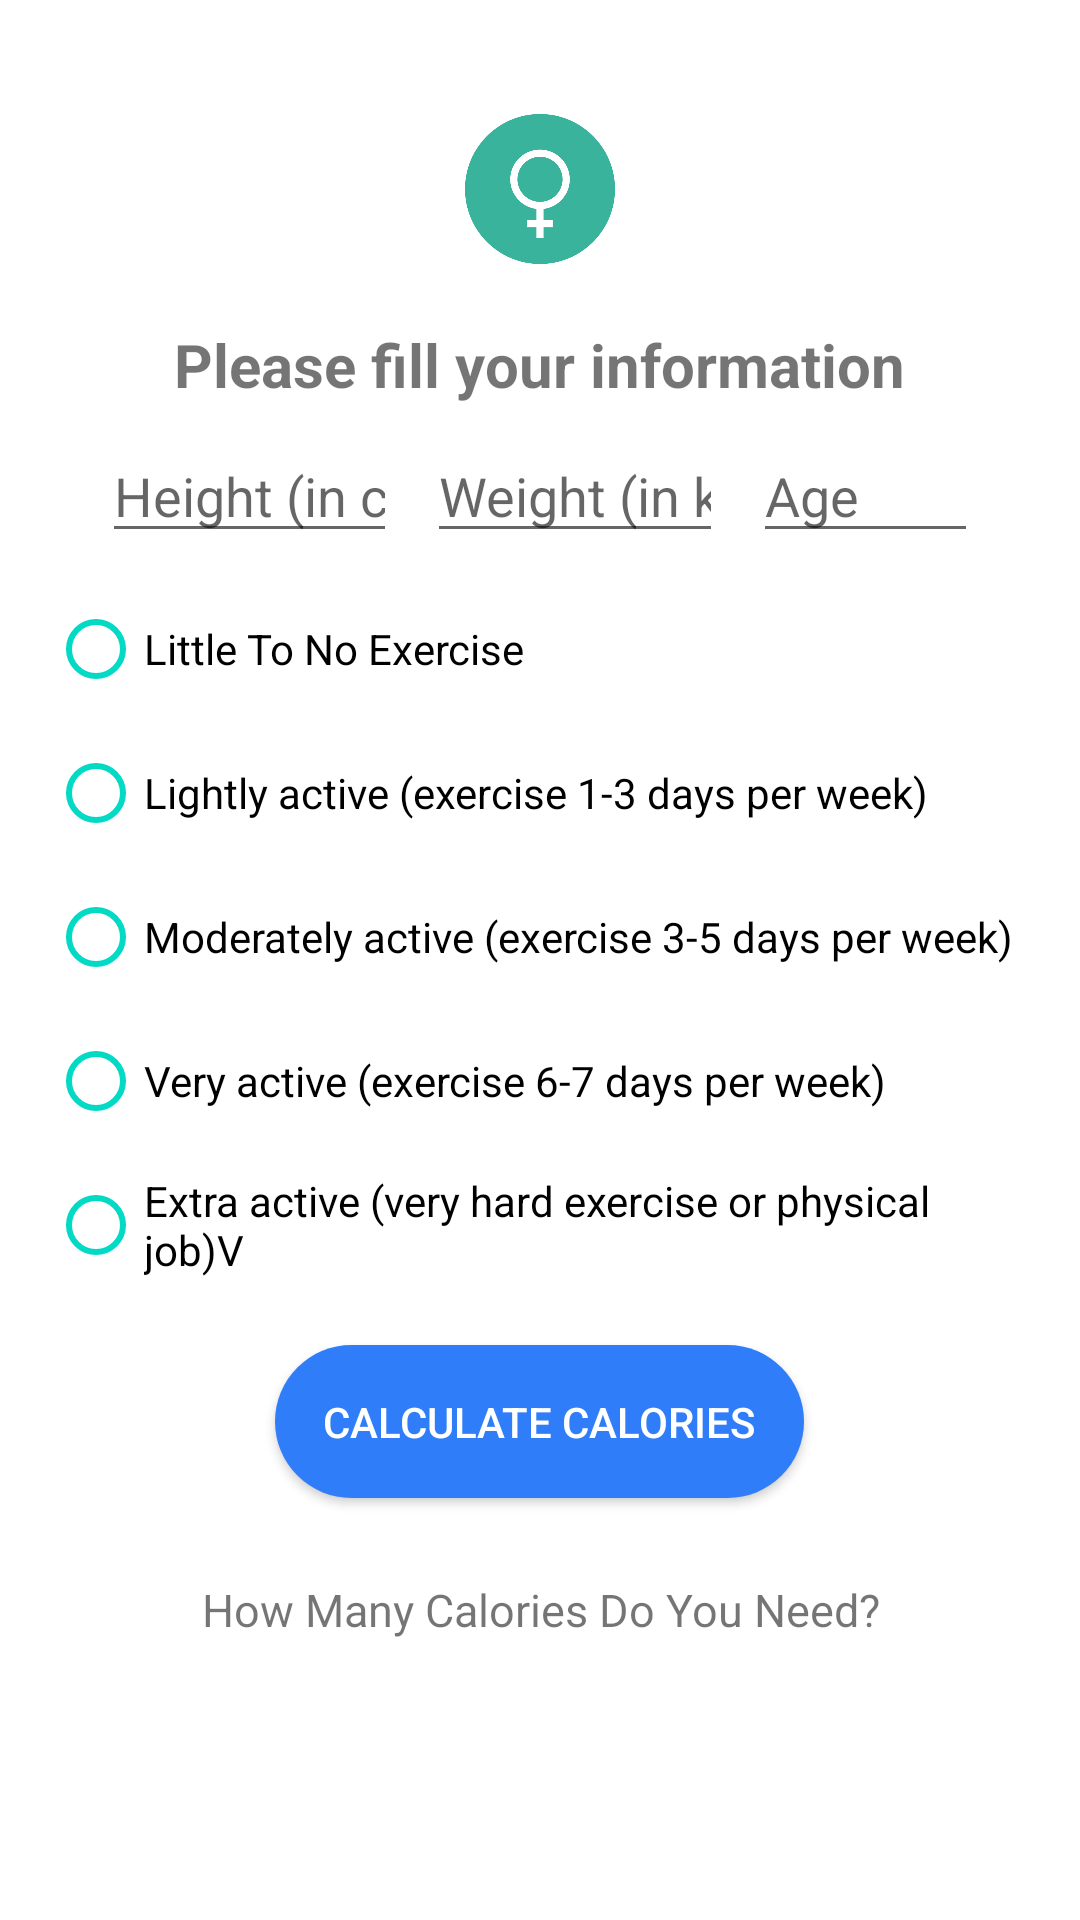

Produce the Android XML layout that renders to this screen, including the resource entries it uses.
<!-- AndroidManifest.xml: application theme Theme.CalorieMe -->
<!-- res/layout/activity_bmi.xml -->
<?xml version="1.0" encoding="utf-8"?>
<androidx.constraintlayout.widget.ConstraintLayout xmlns:android="http://schemas.android.com/apk/res/android"
        xmlns:app="http://schemas.android.com/apk/res-auto"
        xmlns:tools="http://schemas.android.com/tools"
        android:layout_width="match_parent"
        android:layout_height="match_parent"
        android:padding="@dimen/padding_normal"
        tools:context="de.calorieme.modules.calcalorien.BmiActivity">

    <androidx.core.widget.NestedScrollView
        android:layout_width="match_parent"
        android:layout_height="0dp"
        app:layout_constraintBottom_toBottomOf="parent"
        app:layout_constraintEnd_toEndOf="parent"
        app:layout_constraintStart_toStartOf="parent"
        app:layout_constraintTop_toTopOf="parent">

        <LinearLayout
            android:id="@+id/linearLayout"
            android:layout_width="match_parent"
            android:layout_height="match_parent"
            android:orientation="vertical">

            <LinearLayout
                android:layout_width="match_parent"
                android:layout_height="wrap_content"
                android:gravity="center"
                android:orientation="horizontal"
                android:layout_marginTop="@dimen/margin_medium"
                app:layout_constraintEnd_toEndOf="parent"
                app:layout_constraintStart_toStartOf="parent"
                app:layout_constraintTop_toBottomOf="@+id/tv1">

                <ImageView
                    android:id="@+id/img_m"
                    android:layout_width="50dp"
                    android:layout_height="50dp"
                    android:layout_weight="1"
                    android:src="@drawable/icon_female"
                    android:text="Male" />


                <ImageView
                    android:id="@+id/img_fm"
                    android:layout_width="50dp"
                    android:layout_height="50dp"
                    android:layout_weight="1"
                    android:layout_marginLeft="@dimen/margin_12"
                    android:src="@drawable/icon_male"
                    android:text="Female"
                    android:visibility="gone"/>
            </LinearLayout>

            <TextView
                android:id="@+id/strTitle"
                android:layout_width="wrap_content"
                android:layout_height="wrap_content"
                android:layout_gravity="center"
                android:layout_marginTop="20dp"
                android:text="Please fill your information"
                android:textSize="20sp"
                android:textStyle="bold" />



            <LinearLayout
                android:id="@+id/l2"
                android:layout_width="match_parent"
                android:layout_height="match_parent"
                android:layout_margin="@dimen/margin_small"
                android:orientation="horizontal">

                <EditText
                    android:id="@+id/height_ET"
                    android:layout_width="wrap_content"
                    android:layout_height="wrap_content"
                    android:layout_marginLeft="10dp"
                    android:hint="Height (in cms)"
                    android:singleLine="true"
                    android:inputType="number"
                    android:maxEms="3"
                    android:layout_weight="1"/>

                <EditText
                    android:id="@+id/weight_ET"
                    android:layout_width="wrap_content"
                    android:layout_height="wrap_content"
                    android:layout_marginLeft="10dp"
                    android:hint="Weight (in kgs)"
                    android:inputType="number"
                    android:layout_weight="1"
                    android:maxEms="3"
                    android:singleLine="true"
                    />

                <EditText
                    android:id="@+id/age_ET"
                    android:layout_width="wrap_content"
                    android:layout_height="wrap_content"
                    android:layout_marginLeft="10dp"
                    android:layout_marginRight="10dp"
                    android:hint="Age"
                    android:inputType="number"
                    android:maxEms="2"
                    android:singleLine="true"
                    android:layout_weight="1"/>

            </LinearLayout>


            <RadioGroup
                android:id="@+id/radioGroupGender"
                android:layout_width="match_parent"
                android:layout_height="wrap_content"
                android:orientation="vertical">

                <RadioButton
                    android:id="@+id/s1"
                    android:layout_width="wrap_content"
                    android:layout_height="wrap_content"
                    android:buttonTint="@color/teal_200"
                    android:text="Little To No Exercise" />

                <RadioButton
                    android:id="@+id/s2"
                    android:layout_width="wrap_content"
                    android:layout_height="wrap_content"
                    android:buttonTint="@color/teal_200"
                    android:text="Lightly active (exercise 1-3 days per week)" />

                <RadioButton
                    android:id="@+id/s3"
                    android:layout_width="wrap_content"
                    android:layout_height="wrap_content"
                    android:buttonTint="@color/teal_200"
                    android:text="Moderately active (exercise 3-5 days per week)" />

                <RadioButton
                    android:id="@+id/s4"
                    android:layout_width="wrap_content"
                    android:layout_height="wrap_content"
                    android:buttonTint="@color/teal_200"
                    android:text="Very active (exercise 6-7 days per week)" />

                <RadioButton
                    android:id="@+id/s5"
                    android:layout_width="wrap_content"
                    android:layout_height="wrap_content"
                    android:buttonTint="@color/teal_200"
                    android:text="Extra active (very hard exercise or physical job)V" />

            </RadioGroup>


            <androidx.appcompat.widget.AppCompatButton
                android:id="@+id/calculate"
                android:layout_width="wrap_content"
                android:layout_height="wrap_content"
                android:layout_gravity="center_horizontal"
                android:text="Calculate Calories"
                android:background="@drawable/selector_btn_confirm"
                android:layout_marginTop="@dimen/padding_normal"
                android:padding="@dimen/padding_normal"
                android:textColor="@color/white"
                android:textAlignment="center" />


            <TextView
                android:id="@+id/calories"
                android:layout_width="match_parent"
                android:layout_height="wrap_content"
                android:text=""
                android:textAlignment="center"
                android:textSize="20sp" />

            <TextView
                android:layout_width="match_parent"
                android:layout_height="wrap_content"
                android:text="How Many Calories Do You Need?"
                android:textAlignment="center"
                android:textSize="15sp" />

                <RelativeLayout
                    android:id="@+id/progress_layout"
                    android:layout_width="200dp"
                    android:layout_height="200dp"
                    android:layout_gravity="center"
                    android:visibility="gone"
                    >

                    
                    <ProgressBar
                        android:id="@+id/progress_circular"
                        style="?android:attr/progressBarStyleHorizontal"
                        android:layout_width="match_parent"
                        android:layout_height="match_parent"
                        android:background="@drawable/circular_shape"
                        android:indeterminate="false"
                        android:progressDrawable="@drawable/circular_progress_bar"
                        android:textAlignment="center" />

                    
                    <TextView
                        android:id="@+id/tv_bmisum"
                        android:layout_width="wrap_content"
                        android:layout_height="wrap_content"
                        android:layout_alignParentLeft="true"
                        android:layout_alignParentRight="true"
                        android:layout_centerVertical="true"
                        android:gravity="center"
                        android:text="---"
                        android:textColor="@color/normalblue"
                        android:textSize="28sp"
                        android:textStyle="bold" />
                </RelativeLayout>
            </LinearLayout>
    </androidx.core.widget.NestedScrollView>
</androidx.constraintlayout.widget.ConstraintLayout>
<!-- resources referenced by this layout -->
<resources>
  <color name="normalblue">#307DFA</color>
  <color name="teal_200">#FF03DAC5</color>
  <color name="white">#FFFFFFFF</color>
  <dimen name="margin_12">12dp</dimen>
  <dimen name="margin_medium">22dp</dimen>
  <dimen name="margin_small">8dp</dimen>
  <dimen name="padding_normal">16dp</dimen>
  <!-- drawable circular_progress_bar (drawable) -->
  <?xml version="1.0" encoding="utf-8"?>
  <rotate
      xmlns:android="http://schemas.android.com/apk/res/android"
      android:fromDegrees="270"
      android:toDegrees="270">
  
      
      <shape
          android:innerRadiusRatio="2.5"
          android:shape="ring"
          android:thickness="8dp"
          android:useLevel="true">
          <gradient
              android:angle="0"
              android:endColor="@color/normalblue"
              android:startColor="@color/teal_700"
              android:type="sweep"
              android:useLevel="false" />
      </shape>
  
  </rotate>
  <!-- drawable circular_shape (drawable) -->
  <?xml version="1.0" encoding="utf-8"?>
  <shape
      xmlns:android="http://schemas.android.com/apk/res/android"
      android:innerRadiusRatio="2.5"
      android:shape="ring"
      android:thickness="3dp"
      android:useLevel="false">
      <solid android:color="@color/bg_btn_blue" />
  
  </shape>
  <!-- drawable icon_female: png bitmap (drawable, 21510 bytes) -->
  <!-- drawable icon_male: png bitmap (drawable, 24113 bytes) -->
  <!-- drawable selector_btn_confirm (drawable) -->
  <?xml version="1.0" encoding="utf-8"?>
  <selector xmlns:android="http://schemas.android.com/apk/res/android">
      <item android:drawable="@drawable/btn_conf" android:state_enabled="true" />
      <item android:drawable="@drawable/btn_disable_circle" android:state_enabled="false" />
  </selector>
  <style name="Theme.CalorieMe" parent="Theme.MaterialComponents.DayNight.DarkActionBar">
          
          <item name="colorPrimary">?attr/colorSecondaryVariant</item>
          <item name="colorPrimaryVariant">@color/normalblue</item>
          <item name="colorOnPrimary">@color/white</item>
          
          <item name="colorSecondary">@color/teal_200</item>
          <item name="colorSecondaryVariant">@color/teal_700</item>
          <item name="colorOnSecondary">@color/black</item>
          
          <item name="android:statusBarColor" tools:targetApi="l">?attr/colorPrimaryVariant</item>
          
      </style>
  <color name="teal_700">#FF018786</color>
  <color name="bg_btn_blue">#307DFA</color>
  <!-- drawable btn_conf (drawable) -->
  <?xml version="1.0" encoding="utf-8"?>
  <selector xmlns:android="http://schemas.android.com/apk/res/android">
      <item android:state_pressed="false">
          <shape android:shape="rectangle">
              <corners android:radius="50dp" />
              <solid android:color="@color/bg_btn_blue" />
              <ripple android:color="@color/warm_grey" />
          </shape>
      </item>
      <item android:state_pressed="true">
          <shape android:shape="rectangle">
              <corners android:radius="50dp" />
              <solid android:color="@color/bg_btn_blue" />
          </shape>
      </item>
  </selector>
  <!-- drawable btn_disable_circle (drawable) -->
  <?xml version="1.0" encoding="utf-8"?>
  <selector xmlns:android="http://schemas.android.com/apk/res/android">
      <item android:state_pressed="false">
          <shape android:shape="rectangle">
              <corners android:radius="50dp" />
              <solid android:color="@color/bg_disable" />
              <ripple android:color="@color/warm_grey" />
          </shape>
      </item>
      <item android:state_pressed="true">
          <shape android:shape="rectangle">
              <corners android:radius="50dp" />
              <solid android:color="@color/bg_disable" />
          </shape>
      </item>
  </selector>
  <color name="black">#FF000000</color>
  <color name="warm_grey">#959595</color>
  <color name="bg_disable">#e1e1e1</color>
</resources>
